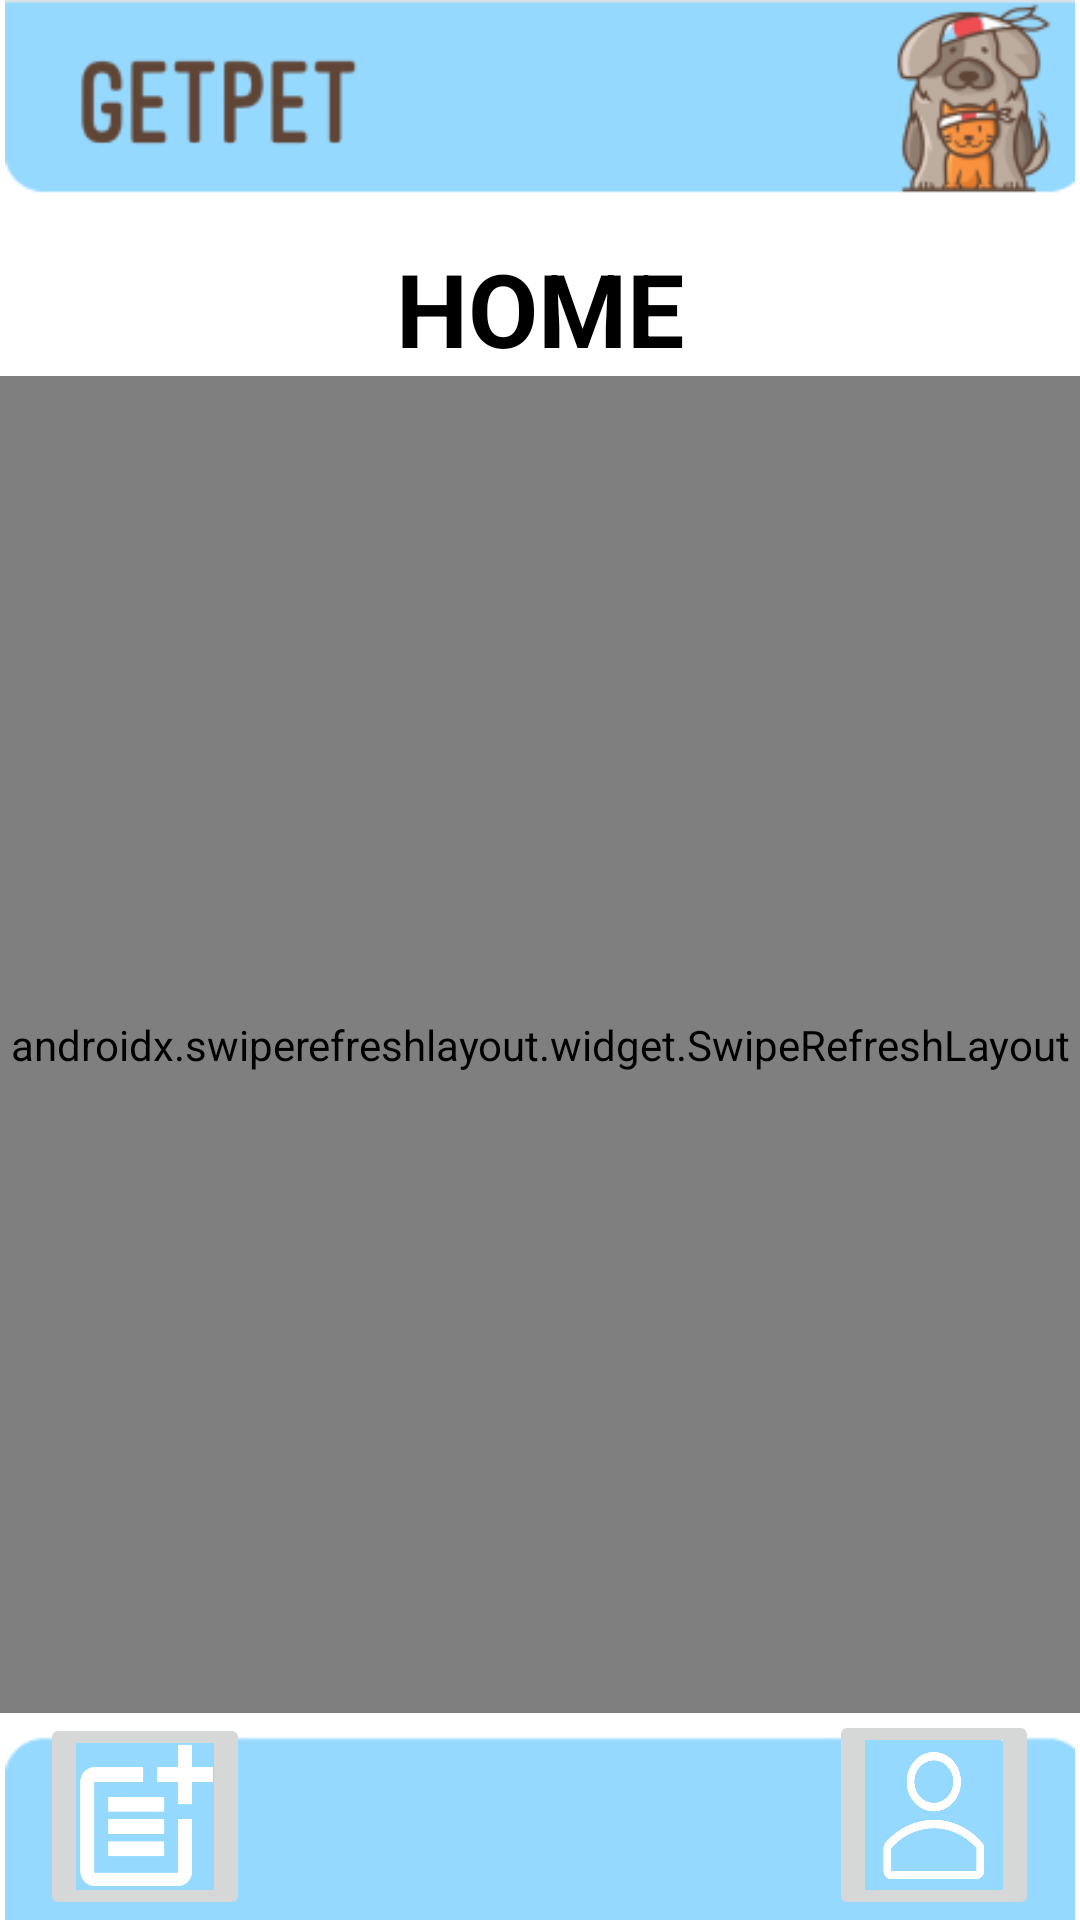

Layout XML and referenced resources for this Android screen:
<!-- AndroidManifest.xml: application theme Theme.GetPet -->
<!-- res/layout/fragment_homepage_.xml -->
<?xml version="1.0" encoding="utf-8"?>
<FrameLayout xmlns:android="http://schemas.android.com/apk/res/android"
    xmlns:app="http://schemas.android.com/apk/res-auto"
    xmlns:tools="http://schemas.android.com/tools"
    android:layout_width="match_parent"
    android:layout_height="match_parent"
    tools:context=".homepage_Fragment">

    


    <androidx.constraintlayout.widget.ConstraintLayout
        android:layout_width="match_parent"
        android:layout_height="match_parent">


        <ImageView
            android:id="@+id/addPost_btn_imag"
            android:layout_width="match_parent"
            android:layout_height="match_parent"
            android:src="@drawable/page"
            app:layout_constraintBottom_toBottomOf="parent"
            app:layout_constraintEnd_toEndOf="parent"
            app:layout_constraintHorizontal_bias="0.0"
            app:layout_constraintStart_toStartOf="parent"
            app:layout_constraintTop_toTopOf="parent"
            app:layout_constraintVertical_bias="0.0" />

        <ImageButton
            android:id="@+id/addPost_btn"
            android:layout_width="70dp"
            android:layout_height="69dp"
            android:scaleType="fitXY"
            android:src="@drawable/addpost2"
            app:layout_constraintBottom_toBottomOf="parent"
            app:layout_constraintEnd_toEndOf="parent"
            app:layout_constraintHorizontal_bias="0.046"
            app:layout_constraintStart_toStartOf="parent" />

        <ImageButton
            android:id="@+id/profile_btn"
            android:layout_width="70dp"
            android:layout_height="70dp"
            android:scaleType="fitXY"
            android:src="@drawable/profil"
            app:layout_constraintBottom_toBottomOf="parent"
            app:layout_constraintEnd_toEndOf="parent"
            app:layout_constraintHorizontal_bias="0.953"
            app:layout_constraintStart_toStartOf="parent" />

        <TextView
            android:id="@+id/homePage_txt"
            android:layout_width="wrap_content"
            android:layout_height="wrap_content"
            android:layout_marginTop="80dp"
            android:text="HOME"
            android:textSize="34sp"
            android:textStyle="bold"
            android:textColor="@color/black"
            app:layout_constraintEnd_toEndOf="parent"
            app:layout_constraintStart_toStartOf="parent"
            app:layout_constraintTop_toTopOf="parent" />


        <androidx.swiperefreshlayout.widget.SwipeRefreshLayout
            android:id="@+id/petlist_swipe_refresh"
            android:layout_width="0dp"
            android:layout_height="0dp"
            app:layout_constraintBottom_toBottomOf="parent"
            app:layout_constraintEnd_toEndOf="parent"
            app:layout_constraintHorizontal_bias="0.0"
            app:layout_constraintStart_toStartOf="parent"
            app:layout_constraintTop_toBottomOf="@+id/homePage_txt"
            app:layout_constraintVertical_bias="0.0"
            app:layout_constraintBottom_toTopOf="@+id/addPost_btn">

            <androidx.recyclerview.widget.RecyclerView
                android:id="@+id/petlist_list_rv"
                android:layout_width="match_parent"
                android:layout_height="match_parent"
                app:layout_constraintBottom_toBottomOf="parent"
                app:layout_constraintEnd_toEndOf="parent"
                app:layout_constraintHorizontal_bias="0.0"
                app:layout_constraintStart_toStartOf="parent"
                app:layout_constraintTop_toTopOf="parent" />

        </androidx.swiperefreshlayout.widget.SwipeRefreshLayout>

        <ProgressBar
            android:id="@+id/homepage_progress"
            android:layout_width="60dp"
            android:layout_height="60dp"
            android:layout_centerInParent="true"
            android:visibility="invisible"
            app:layout_constraintTop_toTopOf="parent"
            app:layout_constraintBottom_toBottomOf="parent"
            app:layout_constraintLeft_toLeftOf="parent"
            app:layout_constraintRight_toRightOf="parent"
            />

    </androidx.constraintlayout.widget.ConstraintLayout>


</FrameLayout>
<!-- resources referenced by this layout -->
<resources>
  <color name="black">#FF000000</color>
  <!-- drawable addpost2: png bitmap (drawable-v24, 2902 bytes) -->
  <!-- drawable page: png bitmap (drawable-v24, 19478 bytes) -->
  <!-- drawable profil: png bitmap (drawable-v24, 9345 bytes) -->
  <style name="Theme.GetPet" parent="Theme.MaterialComponents.DayNight.NoActionBar">
          
          <item name="colorPrimary">#95D9FF</item>
          <item name="colorPrimaryVariant">@color/grey</item>
          <item name="colorOnPrimary">@color/white</item>
          
          <item name="colorSecondary">@color/teal_200</item>
          <item name="colorSecondaryVariant">@color/teal_700</item>
          <item name="colorOnSecondary">@color/black</item>
          
          <item name="android:statusBarColor" tools:targetApi="l">?attr/colorPrimaryVariant</item>
          
      </style>
  <color name="grey">#C0C0C0</color>
  <color name="white">#FFFFFFFF</color>
  <color name="teal_200">#FF03DAC5</color>
  <color name="teal_700">#FF018786</color>
</resources>
